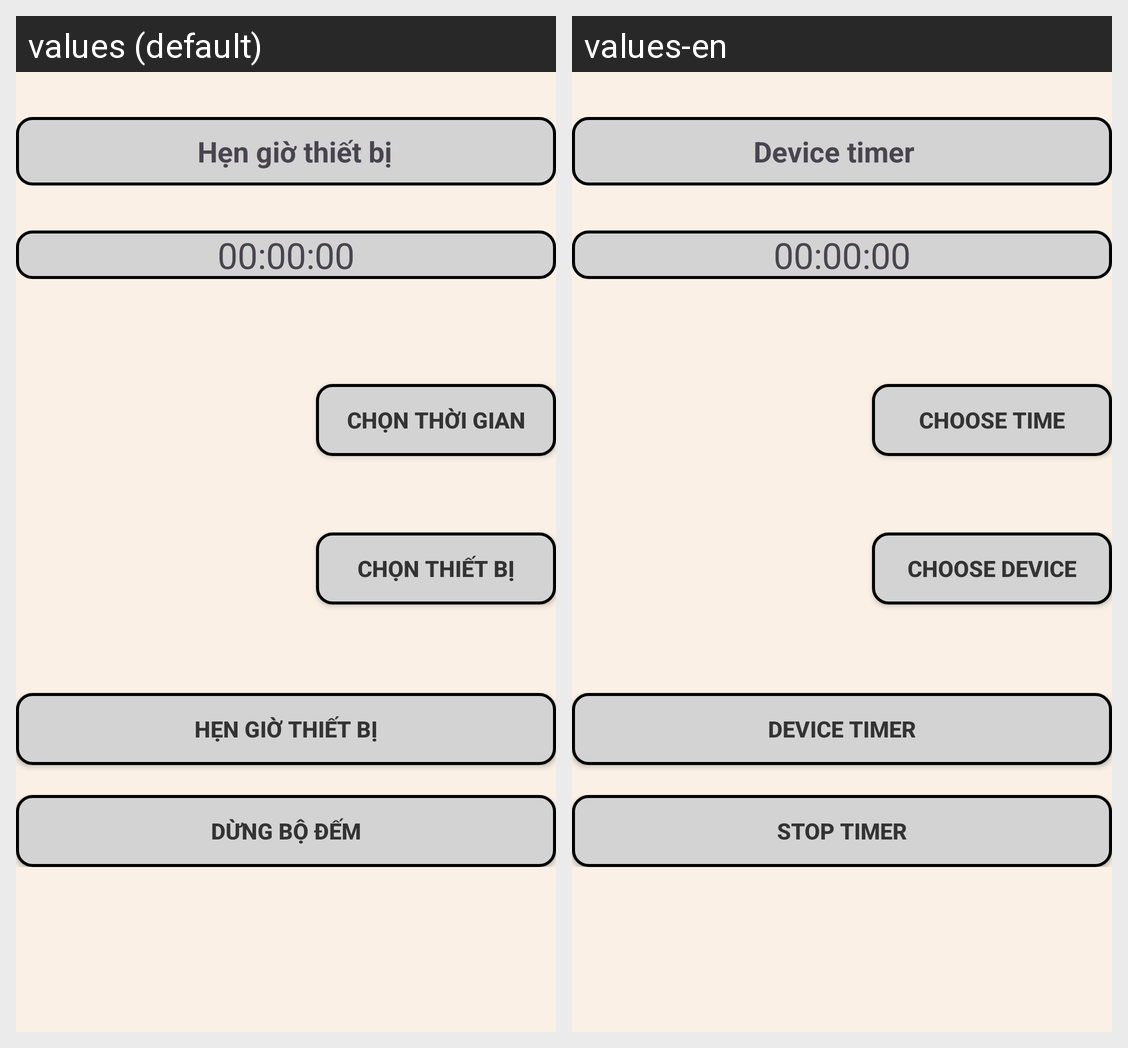

Here is an Android app screen in its default locale and in the app's own translations. Write out the translated-string differences for the strings that appear on this screen.
Android screen res/layout/activity_hen_gio.xml rendered under 2 locales, left to right: values (default), values-en. Device: Nexus 5 (rendered at 1080×1920; each locale shown at half size, 540×960, under a caption strip naming it); theme Theme.SmartHome.
Strings drawn on this screen, with the default value and each locale's value (text and hints the layout hard-codes, and strings that could not be matched under every locale, appear in the picture but are not listed):

hen_gio_thiet_bi
  values: Hẹn giờ thiết bị
  values-en: Device timer

chon_thoi_gian
  values: Chọn thời gian
  values-en: Choose time

chon_thiet_bi
  values: Chọn thiết bị
  values-en: Choose device

dung_tat_thiet_bi
  values: Dừng bộ đếm
  values-en: Stop timer
